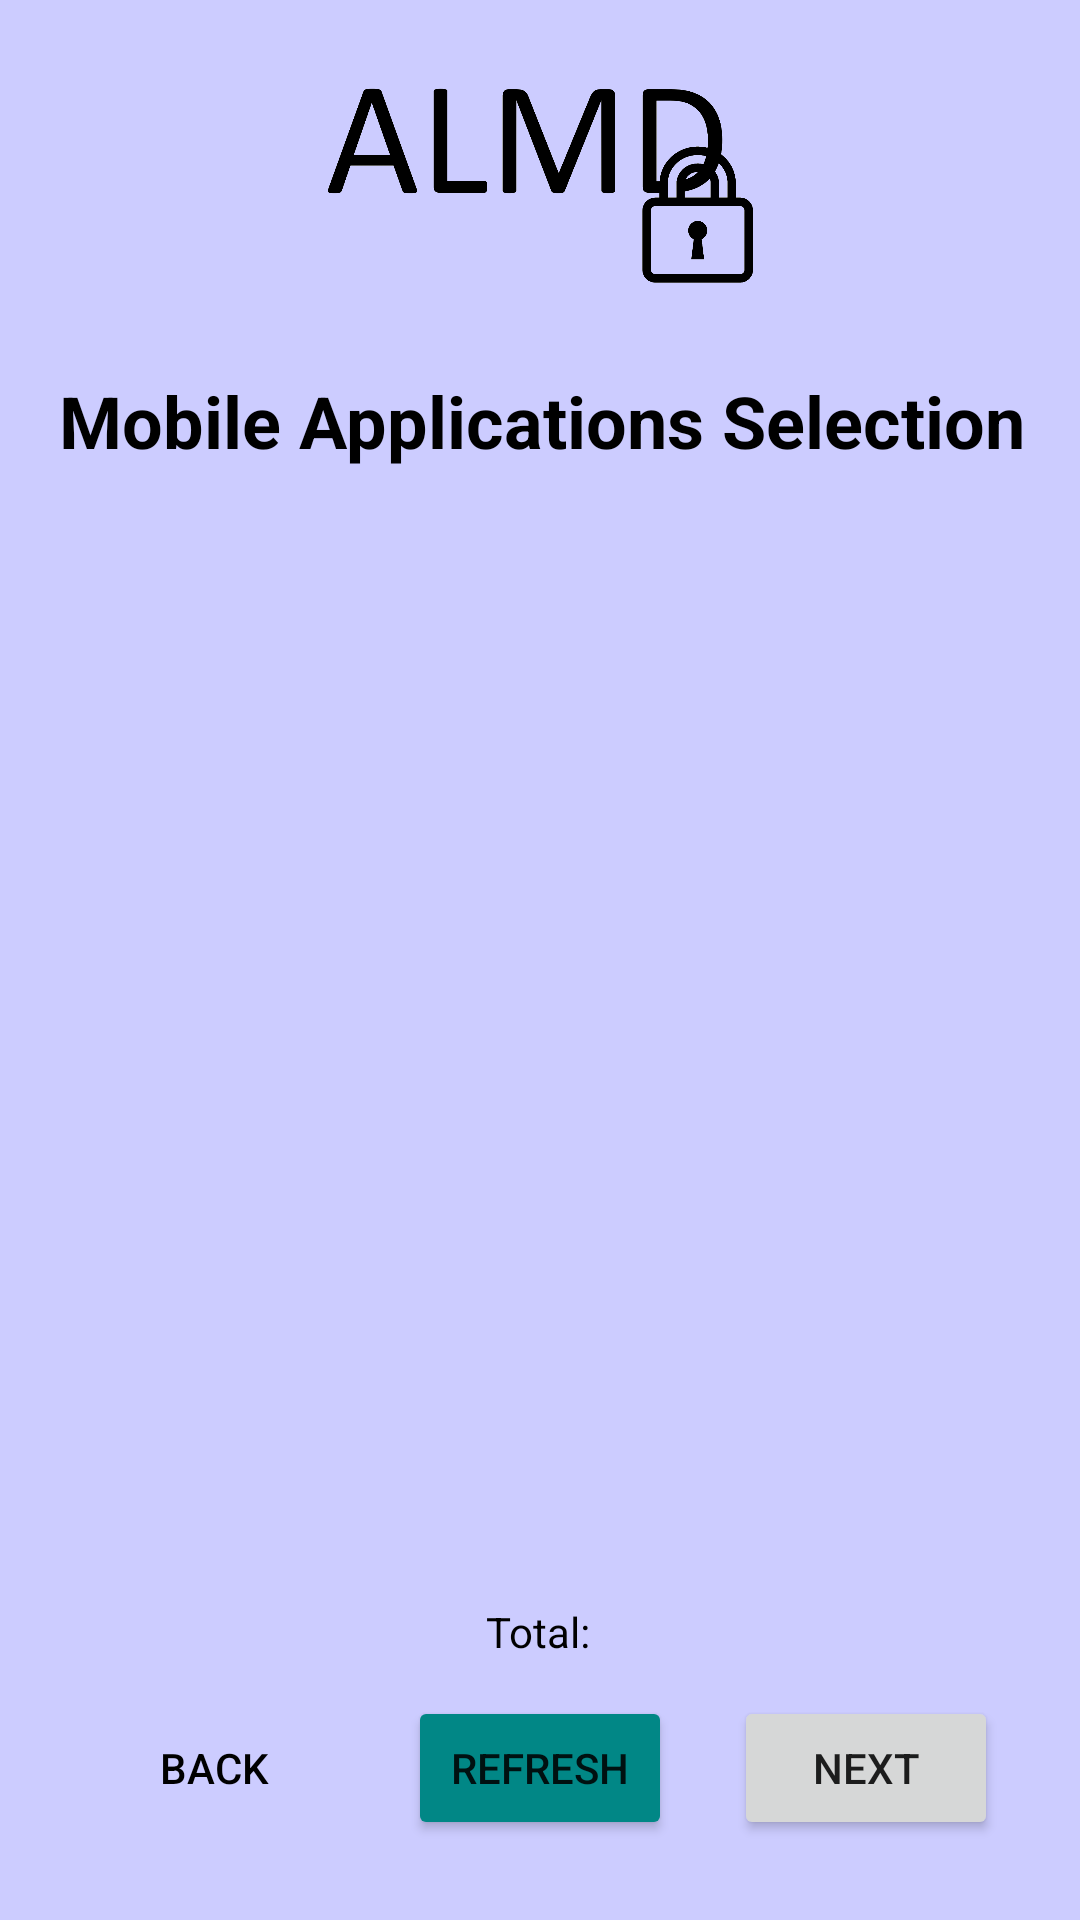

This screen was rendered from an Android layout file. Write that file and the resources it references.
<!-- AndroidManifest.xml: application theme Theme.ALMD_AppLockforMobileDevice -->
<!-- res/layout/mobile_applications_selection.xml -->
<?xml version="1.0" encoding="utf-8"?>
<androidx.constraintlayout.widget.ConstraintLayout xmlns:android="http://schemas.android.com/apk/res/android"
    xmlns:app="http://schemas.android.com/apk/res-auto"
    xmlns:tools="http://schemas.android.com/tools"
    android:layout_width="match_parent"
    android:layout_height="match_parent"
    android:background="#CCCCFF"
    tools:context=".AppLockApplication.MobileApplicationsActivity">

    <ImageView
        android:id="@+id/mobileApplicationsSelection_almdLogo"
        android:layout_width="143dp"
        android:layout_height="68dp"
        android:layout_marginBottom="32dp"
        app:layout_constraintBottom_toBottomOf="parent"
        app:layout_constraintEnd_toEndOf="parent"
        app:layout_constraintStart_toStartOf="parent"
        app:layout_constraintTop_toTopOf="parent"
        app:layout_constraintVertical_bias="0.052"
        app:srcCompat="@drawable/almd_logo" />

    <TextView
        android:id="@+id/mobileApplicationsSelection_title"
        android:layout_width="wrap_content"
        android:layout_height="34dp"
        android:layout_marginStart="32dp"
        android:layout_marginTop="124dp"
        android:layout_marginEnd="32dp"
        android:text="Mobile Applications Selection"
        android:textAlignment="center"
        android:textColor="#000000"
        android:textSize="24sp"
        android:textStyle="bold"
        app:layout_constraintEnd_toEndOf="parent"
        app:layout_constraintHorizontal_bias="0.497"
        app:layout_constraintStart_toStartOf="parent"
        app:layout_constraintTop_toTopOf="parent" />

    <Button
        android:id="@+id/mobileApplicationsSelection_backBtn"
        android:layout_width="wrap_content"
        android:layout_height="wrap_content"
        android:background="?android:attr/selectableItemBackground"
        android:text="Back"
        android:textColor="#000000"
        android:textSize="14sp"
        app:layout_constraintBottom_toBottomOf="parent"
        app:layout_constraintEnd_toEndOf="parent"
        app:layout_constraintHorizontal_bias="0.1"
        app:layout_constraintStart_toStartOf="parent"
        app:layout_constraintTop_toTopOf="parent"
        app:layout_constraintVertical_bias="0.955" />

    <Button
        android:id="@+id/mobileApplicationsSelection_refreshApps"
        android:layout_width="wrap_content"
        android:layout_height="wrap_content"
        android:onClick="displayAllApps"
        android:text="Refresh"
        android:backgroundTint="#018786"
        app:layout_constraintBottom_toBottomOf="parent"
        app:layout_constraintEnd_toEndOf="parent"
        app:layout_constraintHorizontal_bias="0.5"
        app:layout_constraintStart_toStartOf="parent"
        app:layout_constraintTop_toTopOf="parent"
        app:layout_constraintVertical_bias="0.955" />

    <TextView
        android:id="@+id/countApps"
        android:layout_width="wrap_content"
        android:layout_height="wrap_content"
        android:layout_marginBottom="12dp"
        android:text="Total:"
        android:textColor="#000000"
        app:layout_constraintBottom_toTopOf="@+id/mobileApplicationsSelection_refreshApps"
        app:layout_constraintEnd_toEndOf="parent"
        app:layout_constraintHorizontal_bias="0.498"
        app:layout_constraintStart_toStartOf="parent" />

    <ListView
        android:id="@+id/all_apps_list"
        android:layout_width="375dp"
        android:layout_height="0dp"
        android:textColor="#000000"
        app:layout_constraintBottom_toTopOf="@+id/textView2"
        app:layout_constraintEnd_toEndOf="parent"
        app:layout_constraintStart_toStartOf="parent"
        app:layout_constraintTop_toBottomOf="@+id/textView" />

    <TextView
        android:id="@+id/textView"
        android:layout_width="wrap_content"
        android:layout_height="wrap_content"
        android:text=""
        app:layout_constraintEnd_toEndOf="parent"
        app:layout_constraintStart_toStartOf="parent"
        app:layout_constraintTop_toBottomOf="@+id/mobileApplicationsSelection_title" />

    <TextView
        android:id="@+id/textView2"
        android:layout_width="wrap_content"
        android:layout_height="wrap_content"
        android:text=""
        app:layout_constraintBottom_toTopOf="@+id/countApps"
        app:layout_constraintEnd_toEndOf="parent"
        app:layout_constraintHorizontal_bias="0.501"
        app:layout_constraintStart_toStartOf="parent" />

    <Button
        android:id="@+id/mobileApplicationsSelection_nextBtn"
        android:layout_width="wrap_content"
        android:layout_height="wrap_content"
        android:text="Next"
        app:layout_constraintBottom_toBottomOf="parent"
        app:layout_constraintEnd_toEndOf="parent"
        app:layout_constraintHorizontal_bias="0.9"
        app:layout_constraintStart_toStartOf="parent"
        app:layout_constraintTop_toTopOf="parent"
        app:layout_constraintVertical_bias="0.955" />

</androidx.constraintlayout.widget.ConstraintLayout>
<!-- resources referenced by this layout -->
<resources>
  <!-- drawable almd_logo: png bitmap (drawable, 60187 bytes) -->
  <style name="Theme.ALMD_AppLockforMobileDevice" parent="Theme.MaterialComponents.DayNight.NoActionBar">
          
          <item name="colorPrimary">@color/purple_500</item>
          <item name="colorPrimaryVariant">@color/purple_700</item>
          <item name="colorOnPrimary">@color/white</item>
          
          <item name="colorSecondary">@color/teal_200</item>
          <item name="colorSecondaryVariant">@color/teal_700</item>
          <item name="colorOnSecondary">@color/black</item>
          
          <item name="android:statusBarColor" tools:targetApi="l">?attr/colorPrimaryVariant</item>
          
      </style>
  <!-- not gathered from this repository: default colours our renderer supplied (Android Studio template values) -->
  <color name="purple_500">#FF6200EE</color>
  <color name="purple_700">#FF3700B3</color>
  <color name="teal_200">#FF03DAC5</color>
  <color name="teal_700">#FF018786</color>
  <color name="black">#FF000000</color>
  <color name="white">#FFFFFFFF</color>
</resources>
